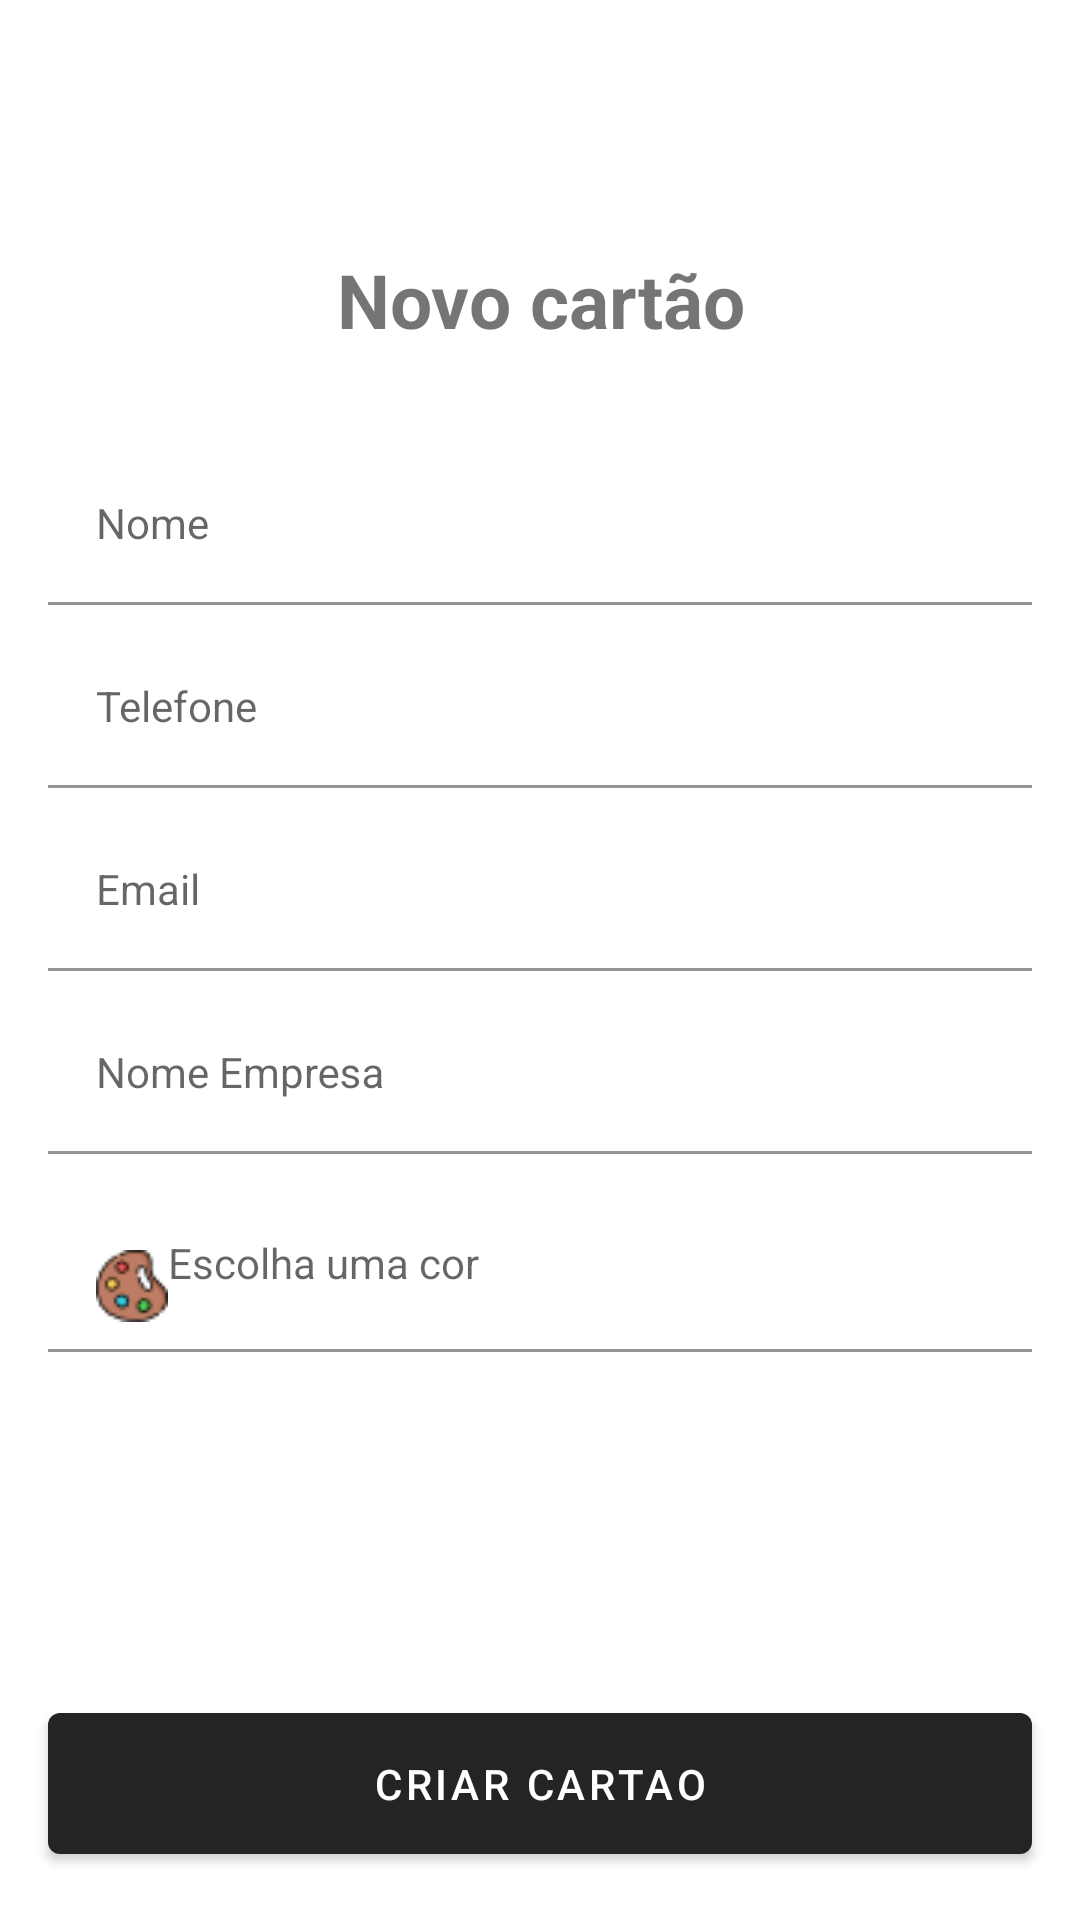

This screen was rendered from an Android layout file. Write that file and the resources it references.
<!-- AndroidManifest.xml: application theme Theme.CriadorCartaoVisita -->
<!-- res/layout/activity_novo_cartao.xml -->
<?xml version="1.0" encoding="utf-8"?>
<LinearLayout
    xmlns:android="http://schemas.android.com/apk/res/android"
    xmlns:app="http://schemas.android.com/apk/res-auto"
    xmlns:tools="http://schemas.android.com/tools"
    android:layout_width="match_parent"
    android:layout_height="match_parent"
    tools:context=".ui.NovoCartaoActivity"
    android:orientation="vertical">

    <ImageView
        android:id="@+id/iv_fechar_tela"
        android:layout_width="35dp"
        android:layout_height="35dp"
        android:src="@drawable/close"
        android:layout_margin="16dp"
        android:clickable="true"
       />

    <TextView
        android:id="@+id/textView"
        android:layout_width="match_parent"
        android:layout_height="wrap_content"
        android:layout_marginTop="16dp"
        android:text="Novo cartão"
        android:textAlignment="center"
        android:textSize="25sp"
        android:textStyle="bold" />

    <LinearLayout
        android:layout_width="match_parent"
        android:layout_height="wrap_content"
        android:orientation="vertical"
        android:layout_marginTop="32dp">

        <com.google.android.material.textfield.TextInputLayout
            android:layout_width="match_parent"
            android:layout_height="wrap_content"
            android:layout_marginLeft="16dp"
            android:layout_marginRight="16dp"
            android:hint="Nome">

            <com.google.android.material.textfield.TextInputEditText
                android:id="@+id/edit_nome"
                android:layout_width="match_parent"
                android:layout_height="wrap_content"
                style="@style/Widget.AppCompat.Toolbar.Button.Navigation"
                />

        </com.google.android.material.textfield.TextInputLayout>

        <com.google.android.material.textfield.TextInputLayout
            android:layout_width="match_parent"
            android:layout_height="wrap_content"
            android:layout_marginLeft="16dp"
            android:layout_marginRight="16dp"
            android:layout_marginTop="8dp"
            android:hint="Telefone"
            >

            <com.google.android.material.textfield.TextInputEditText
                android:id="@+id/edit_telefone"
                android:layout_width="match_parent"
                android:layout_height="wrap_content"
                android:inputType="number"
                style="@style/Widget.AppCompat.Toolbar.Button.Navigation"
                />

        </com.google.android.material.textfield.TextInputLayout>

        <com.google.android.material.textfield.TextInputLayout
            android:layout_width="match_parent"
            android:layout_height="wrap_content"
            android:layout_marginLeft="16dp"
            android:layout_marginRight="16dp"
            android:layout_marginTop="8dp"
            android:hint="Email">

            <com.google.android.material.textfield.TextInputEditText
                android:id="@+id/edit_email"
                android:layout_width="match_parent"
                android:layout_height="wrap_content"
                android:inputType="textEmailAddress"
                style="@style/Widget.AppCompat.Toolbar.Button.Navigation"
                />

        </com.google.android.material.textfield.TextInputLayout>

        <com.google.android.material.textfield.TextInputLayout
            android:layout_width="match_parent"
            android:layout_height="wrap_content"
            android:layout_marginLeft="16dp"
            android:layout_marginRight="16dp"
            android:layout_marginTop="8dp"
            android:hint="Nome Empresa">

            <com.google.android.material.textfield.TextInputEditText
                android:id="@+id/edit_empresa"
                android:layout_width="match_parent"
                android:layout_height="wrap_content"
                style="@style/Widget.AppCompat.Toolbar.Button.Navigation"
                />

        </com.google.android.material.textfield.TextInputLayout>

        <com.google.android.material.textfield.TextInputLayout
            android:layout_width="match_parent"
            android:layout_height="wrap_content"
            android:layout_marginLeft="16dp"
            android:layout_marginRight="16dp"
            android:layout_marginTop="8dp"
            android:hint="Escolha uma cor">

            <com.google.android.material.textfield.TextInputEditText
                android:id="@+id/edit_cor"
                android:layout_width="match_parent"
                android:layout_height="wrap_content"
                style="@style/Widget.AppCompat.Toolbar.Button.Navigation"
                android:focusable="false"
                android:drawableLeft="@drawable/ic_color"
                />

        </com.google.android.material.textfield.TextInputLayout>

    </LinearLayout>

    <RelativeLayout
        android:layout_width="match_parent"
        android:layout_height="match_parent">

        <com.google.android.material.button.MaterialButton
            android:id="@+id/button_novo_cartao"
            android:layout_width="match_parent"
            android:layout_height="wrap_content"
            android:layout_alignParentBottom="true"
            android:layout_marginLeft="16dp"
            android:layout_marginTop="16dp"
            android:layout_marginRight="16dp"
            android:layout_marginBottom="16dp"
            android:padding="14sp"
            android:text="Criar cartao" />

    </RelativeLayout>



</LinearLayout>
<!-- resources referenced by this layout -->
<resources>
  <!-- drawable ic_color: png bitmap (drawable, 1474 bytes) -->
  <style name="Theme.CriadorCartaoVisita" parent="Theme.MaterialComponents.DayNight.NoActionBar">
          
          <item name="colorPrimary">#252425</item>
          <item name="colorPrimaryVariant">#020202</item>
          <item name="colorOnPrimary">@color/white</item>
          
          <item name="colorSecondary">@color/teal_200</item>
          <item name="colorSecondaryVariant">@color/teal_700</item>
          <item name="colorOnSecondary">@color/black</item>
          
          <item name="android:statusBarColor" tools:targetApi="l">?attr/colorPrimaryVariant</item>
          
      </style>
  <!-- not gathered from this repository: default colours our renderer supplied (Android Studio template values) -->
  <color name="teal_200">#FF03DAC5</color>
  <color name="teal_700">#FF018786</color>
  <color name="black">#FF000000</color>
  <color name="white">#FFFFFFFF</color>
</resources>
